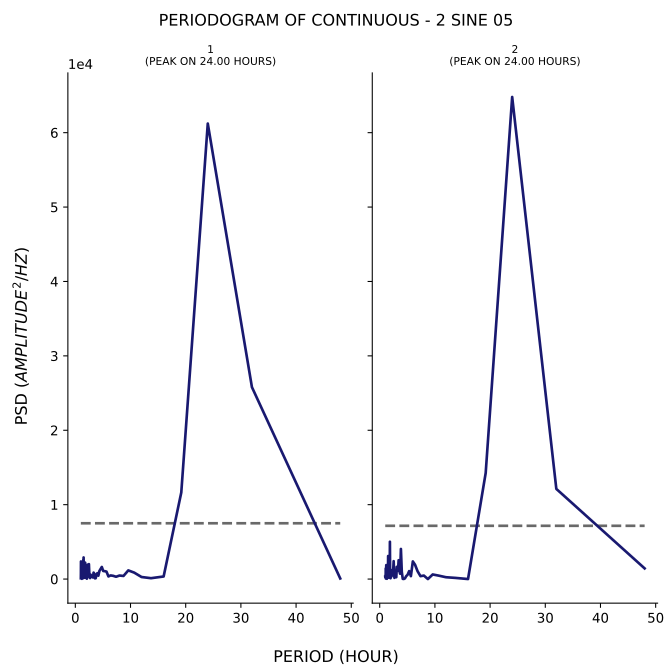

The data file committed next to this chart (first rows):
test, period, psd
1, 48.0, 79.86
1, 32.0, 25792
1, 24.0, 61221
1, 19.2, 11637
1, 16.0, 345
1, 13.71, 116.9
1, 12.0, 274.3
1, 10.67, 866.4
1, 9.6, 1165
1, 8.727, 419
1, 8.0, 472.8
1, 7.385, 309.5
1, 6.857, 434.6
1, 6.4, 488.3
1, 6.0, 354.2
1, 5.647, 1001
1, 5.333, 1061
1, 5.053, 1086
1, 4.8, 1625
1, 4.571, 1345
1, 4.364, 1084
1, 4.174, 456.5
1, 4.0, 793.8
1, 3.84, 622.4
1, 3.692, 114.5
1, 3.556, 97.84
1, 3.429, 737.9
1, 3.31, 863.9
1, 3.2, 211.6
1, 3.097, 252.2
1, 3.0, 449.5
1, 2.909, 300
1, 2.824, 545.5
1, 2.743, 608
1, 2.667, 134.4
1, 2.595, 281.6
1, 2.526, 887.6
1, 2.462, 2006
1, 2.4, 1821
1, 2.341, 580.9
1, 2.286, 612.4
1, 2.233, 1940
1, 2.182, 532
1, 2.133, 169.6
1, 2.087, 49.13
1, 2.043, 685.7
1, 2.0, 131.8
1, 1.959, 1231
1, 1.92, 402.9
1, 1.882, 285
1, 1.846, 181.7
1, 1.811, 671.2
1, 1.778, 2207
1, 1.745, 493.1
1, 1.714, 894.7
1, 1.684, 338.4
1, 1.655, 178.5
1, 1.627, 1004
1, 1.6, 580.3
1, 1.574, 1228
... 130 more rows
